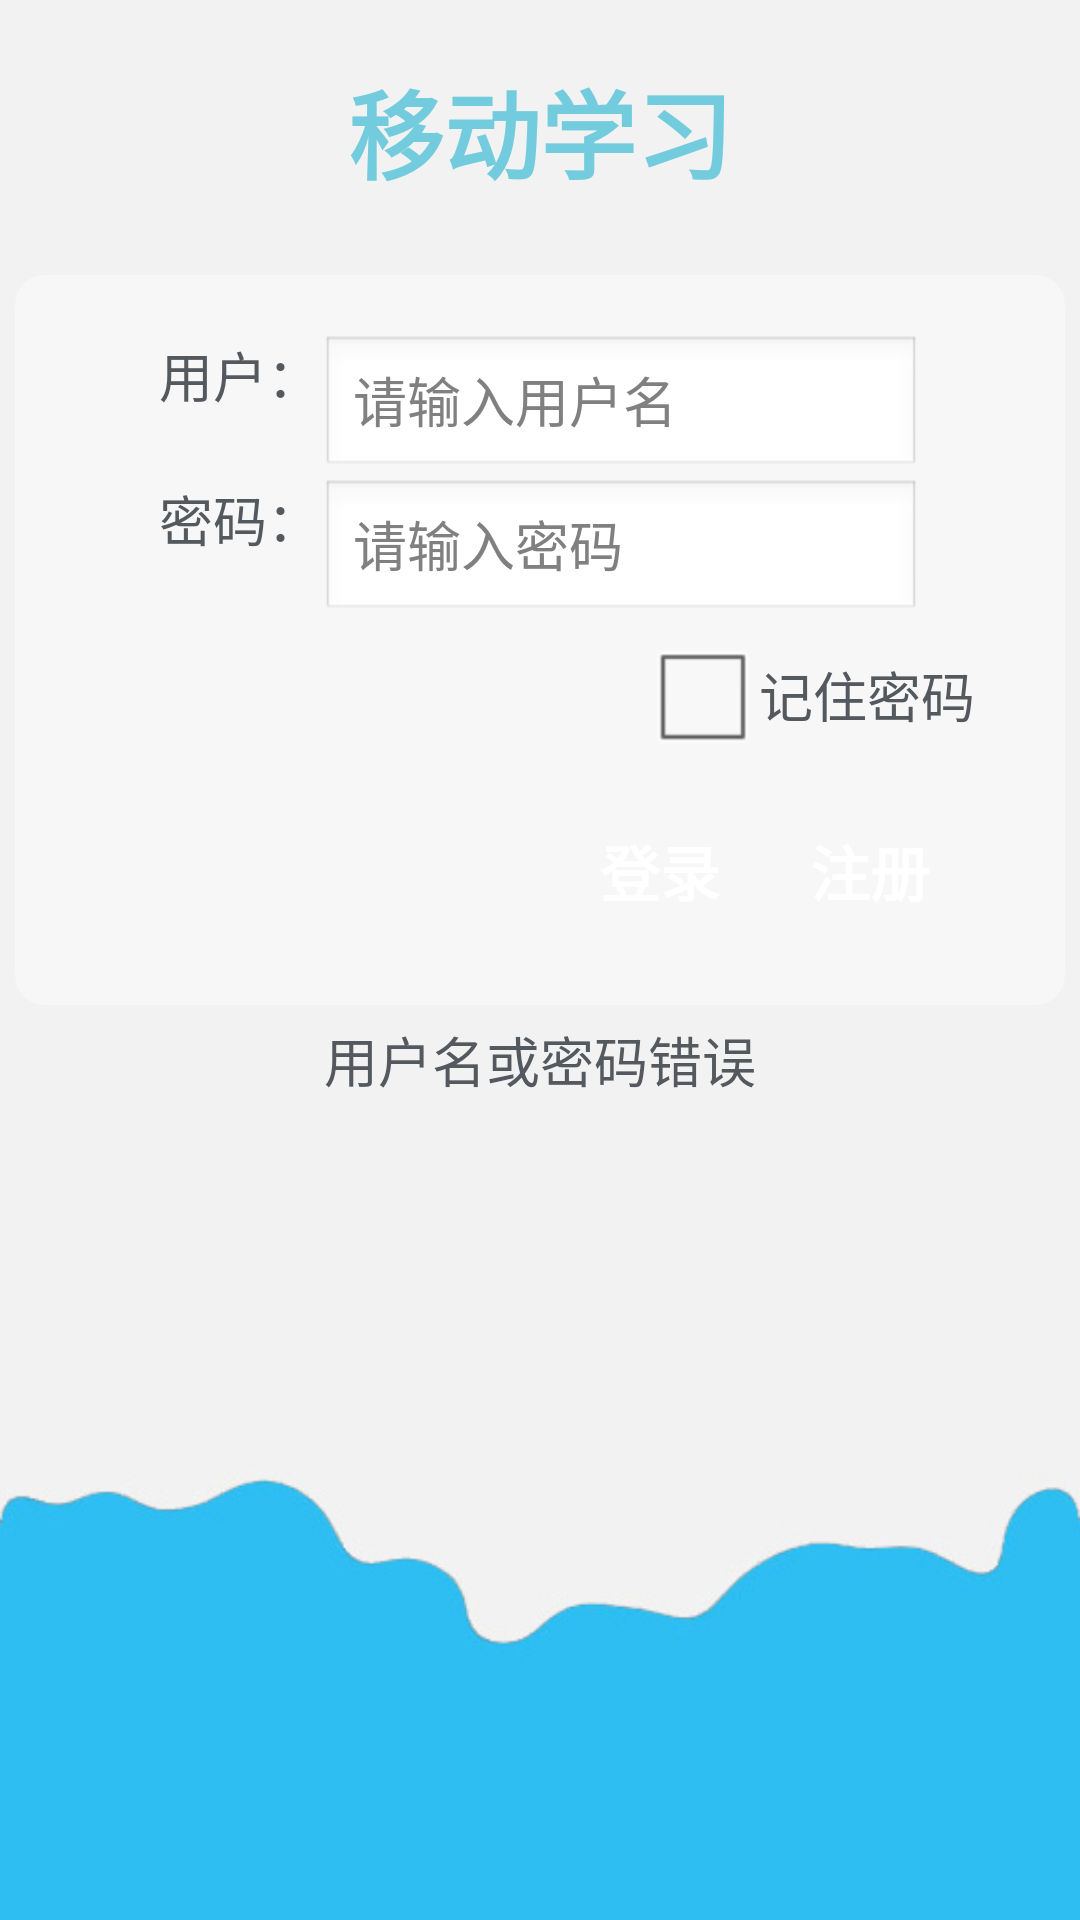

Android layout source for this screen:
<!-- AndroidManifest.xml: application theme AppTheme -->
<!-- res/layout/login.xml -->
<?xml version="1.0" encoding="utf-8"?>
<LinearLayout xmlns:android="http://schemas.android.com/apk/res/android"
              android:layout_width="fill_parent"
              android:layout_height="fill_parent"
              android:background="@drawable/login"
              android:gravity="center_horizontal"
              android:orientation="vertical">

    <TextView
            android:id="@+id/tv0"
            style="@style/title2"
            android:layout_width="fill_parent"
            android:layout_height="wrap_content"
            android:gravity="center"
            android:paddingBottom="20dip"
            android:paddingTop="20dip"
            android:text="@string/mobile_learning"/>

    <LinearLayout
            android:layout_width="fill_parent"
            android:layout_height="wrap_content"
            android:layout_margin="5dip"
            android:background="@drawable/background_login_div_bg"
            android:orientation="vertical"
            android:padding="10dip">

        <LinearLayout
                android:layout_width="fill_parent"
                android:layout_height="wrap_content"
                android:gravity="center_horizontal"
                android:orientation="horizontal"
                android:paddingTop="10dp">

            <TextView
                    style="@style/text2"
                    android:layout_width="wrap_content"
                    android:layout_height="wrap_content"
                    android:layout_gravity="center_horizontal"
                    android:text="@string/tvUid"/>

            <EditText
                    android:id="@+id/etUid"
                    android:layout_width="200dp"
                    android:layout_height="wrap_content"
                    android:hint="@string/loginUnHint"
                    android:singleLine="true"/>
        </LinearLayout>

        <LinearLayout
                android:layout_width="fill_parent"
                android:layout_height="wrap_content"
                android:gravity="center_horizontal"
                android:orientation="horizontal">

            <TextView
                    style="@style/text2"
                    android:layout_width="wrap_content"
                    android:layout_height="wrap_content"
                    android:layout_gravity="center_horizontal"
                    android:text="@string/tvPwd"/>

            <EditText
                    android:id="@+id/etPwd"
                    android:layout_width="200dp"
                    android:layout_height="wrap_content"
                    android:hint="@string/loginPwHint"
                    android:inputType="textPassword"
                    android:singleLine="true"/>
        </LinearLayout>

        <LinearLayout
                android:layout_width="wrap_content"
                android:layout_height="wrap_content"
                android:layout_gravity="right"
                android:orientation="horizontal"
                android:paddingRight="20dip">

            <CheckBox
                    android:id="@+id/cbRemember"
                    style="@style/text2"
                    android:layout_width="fill_parent"
                    android:layout_height="wrap_content"
                    android:layout_gravity="center_vertical"
                    android:checked="false"
                    android:text="@string/cbRemember"/>
        </LinearLayout>

        <LinearLayout
                android:layout_width="fill_parent"
                android:layout_height="wrap_content"
                android:gravity="right"
                android:orientation="horizontal"
                android:paddingBottom="20dip"
                android:paddingRight="20dip"
                android:paddingTop="20dip">

            <Button
                    android:id="@+id/btnLogin"
                    style="@style/button"
                    android:layout_width="wrap_content"
                    android:layout_height="wrap_content"
                    android:minWidth="70dip"
                    android:text="@string/btnLogin"/>

            <Button
                    android:id="@+id/btnReg"
                    style="@style/button"
                    android:layout_width="wrap_content"
                    android:layout_height="wrap_content"
                    android:minWidth="70dip"
                    android:text="@string/btnReg"/>
        </LinearLayout>
    </LinearLayout>

    <TextView
            android:id="@+id/tv1"
            style="@style/text2"
            android:layout_width="fill_parent"
            android:layout_height="wrap_content"
            android:gravity="center"
            android:text="@string/loginErrorMsg"
            android:visibility="visible"/>

    <RelativeLayout
            android:layout_width="fill_parent"
            android:layout_height="wrap_content">

        <ImageView
                android:id="@+id/tvLogin_logo"
                android:layout_width="wrap_content"
                android:layout_height="wrap_content"
                android:layout_alignParentBottom="true"
                android:layout_alignParentRight="true"
                android:layout_marginBottom="25dp"
                android:layout_marginLeft="10dp"
                android:layout_marginRight="20dp"
                android:src="@drawable/cat"/>
    </RelativeLayout>

</LinearLayout>
<!-- resources referenced by this layout -->
<resources>
  <!-- drawable background_login_div_bg (drawable) -->
  <?xml version="1.0" encoding="UTF-8"?>
  <shape xmlns:android="http://schemas.android.com/apk/res/android">
      <solid android:color="#55FFFFFF"/>
      
      <corners
              android:bottomLeftRadius="10dp"
              android:bottomRightRadius="10dp"
              android:topLeftRadius="10dp"
              android:topRightRadius="10dp"/>
  
  </shape>
  <!-- drawable login: jpg bitmap (drawable, 31557 bytes) -->
  <string name="btnLogin">登录</string>
  <string name="btnReg">注册</string>
  <string name="cbRemember">记住密码</string>
  <string name="loginErrorMsg">用户名或密码错误</string>
  <string name="loginPwHint">请输入密码</string>
  <string name="loginUnHint">请输入用户名</string>
  <string name="mobile_learning">移动学习</string>
  <string name="tvPwd">密码：   </string>
  <string name="tvUid">用户：   </string>
  <style name="button">
          <item name="android:textSize">20sp</item>
          <item name="android:textColor">#ffffff</item>
          <item name="android:textStyle">bold</item>
          <item name="android:background">@drawable/myselector</item>
      </style>
  <style name="text2">
          <item name="android:textSize">18sp</item>
          <item name="android:textColor">#53595e</item>
      </style>
  <style name="title2">
          <item name="android:textSize">32sp</item>
          <item name="android:textColor">#73ccde</item>
          <item name="android:textStyle">bold</item>
      </style>
  <style name="AppTheme" parent="AppBaseTheme" />
  <!-- drawable myselector (drawable) -->
  <?xml version="1.0" encoding="utf-8"?>
  <selector xmlns:android="http://schemas.android.com/apk/res/android">
      <item
              android:state_pressed="false"
              android:drawable="@drawable/blue_button"
      />
      <item
              android:state_pressed="true"
              android:drawable="@drawable/blue_button_pressed"
      />
  </selector>
  <style name="AppBaseTheme" parent="android:Theme.Light" />
</resources>
